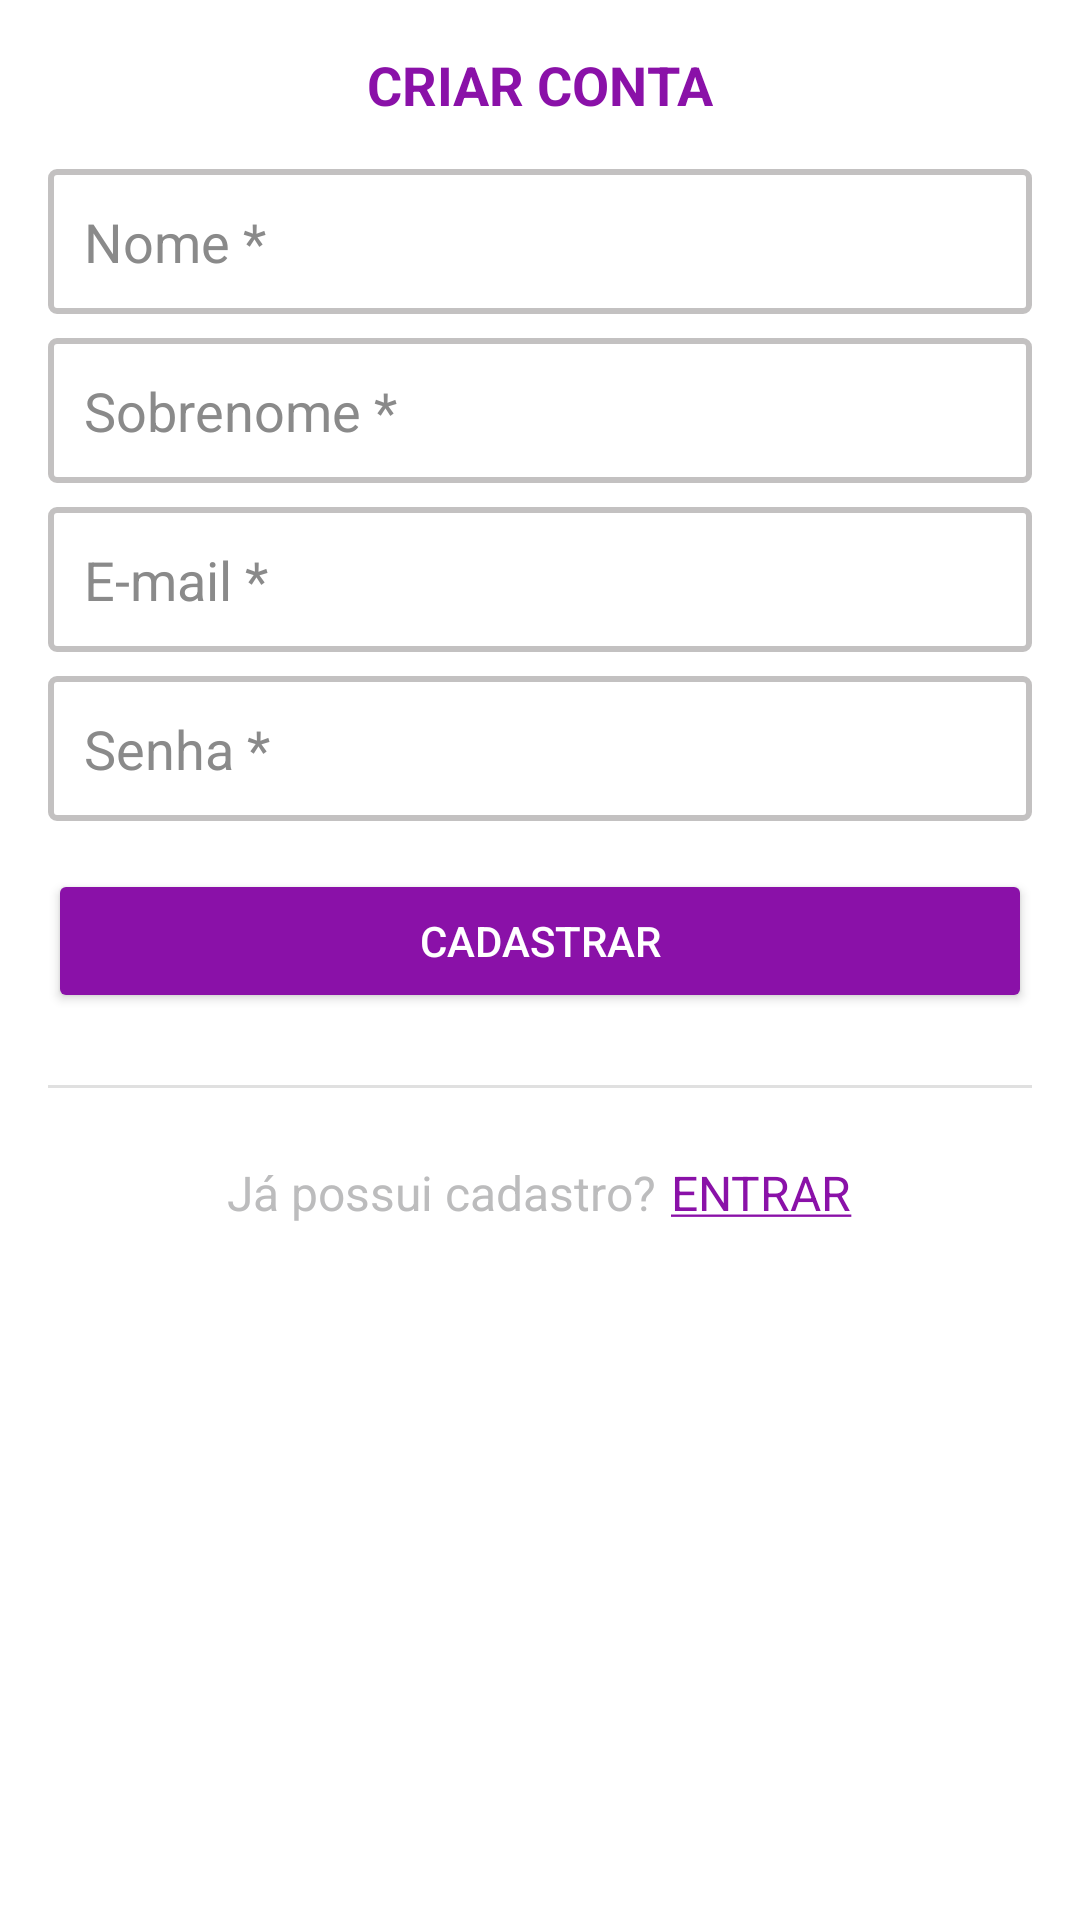

Produce the Android XML layout that renders to this screen, including the resource entries it uses.
<!-- AndroidManifest.xml: application theme Theme.Siboon -->
<!-- res/layout/fragment_signup.xml -->
<LinearLayout
    xmlns:android="http://schemas.android.com/apk/res/android"
    android:layout_width="match_parent"
    android:layout_height="match_parent"
    android:orientation="vertical"
    android:gravity="center_horizontal"
    android:padding="16dp">

    <TextView
        android:layout_width="wrap_content"
        android:layout_height="wrap_content"
        android:text="@string/signup_title"
        android:textStyle="bold"
        android:textColor="@color/app_principal_color"
        android:textSize="18sp"
        android:layout_marginBottom="16dp" />

    <EditText
        android:id="@+id/editTextName"
        android:layout_width="match_parent"
        android:layout_height="wrap_content"
        android:autofillHints=""
        android:hint="@string/signup_et_name"
        android:layout_marginBottom="8dp"
        android:inputType="text"
        android:background="@drawable/sel_input"
        android:textCursorDrawable="@drawable/custom_cursor"
        android:padding="12dp"
        android:textColor="#000000"
        android:textColorHint="#8A8A8A"/>

    <EditText
        android:id="@+id/editTextLastName"
        android:layout_width="match_parent"
        android:layout_height="wrap_content"
        android:autofillHints=""
        android:hint="@string/signup_et_lastname"
        android:layout_marginBottom="8dp"
        android:inputType="text"
        android:background="@drawable/sel_input"
        android:textCursorDrawable="@drawable/custom_cursor"
        android:padding="12dp"
        android:textColor="#000000"
        android:textColorHint="#8A8A8A"/>

    <EditText
        android:id="@+id/editTextEmail"
        android:layout_width="match_parent"
        android:layout_height="wrap_content"
        android:autofillHints=""
        android:hint="@string/signup_et_email"
        android:inputType="textEmailAddress"
        android:layout_marginBottom="8dp"
        android:background="@drawable/sel_input"
        android:textCursorDrawable="@drawable/custom_cursor"
        android:padding="12dp"
        android:textColor="#000000"
        android:textColorHint="#8A8A8A"/>

    <EditText
        android:id="@+id/editTextPasswordSignup"
        android:layout_width="match_parent"
        android:layout_height="wrap_content"
        android:autofillHints=""
        android:hint="@string/signup_et_password"
        android:inputType="textPassword"
        android:layout_marginBottom="16dp"
        android:background="@drawable/sel_input"
        android:textCursorDrawable="@drawable/custom_cursor"
        android:padding="12dp"
        android:textColor="#000000"
        android:textColorHint="#8A8A8A"/>

    <Button
        android:id="@+id/buttonSignup"
        android:layout_width="match_parent"
        android:layout_height="wrap_content"
        android:text="@string/signup_btn_register"
        android:backgroundTint="@color/app_principal_color"
        android:textColor="#FFFFFF"/>

    <com.google.android.material.divider.MaterialDivider
        android:layout_width="wrap_content"
        android:layout_height="wrap_content"
        android:layout_marginTop="24dp"
        android:layout_marginBottom="24dp"
        />

    <LinearLayout
        android:layout_width="match_parent"
        android:layout_height="wrap_content"
        android:gravity="center"
        android:orientation="horizontal">

        <TextView
            android:layout_width="wrap_content"
            android:layout_height="wrap_content"
            android:text="@string/signup_has_registration"
            android:textColor="@color/gray"
            android:textSize="16sp" />

        <TextView
            android:id="@+id/textViewLoginLink"
            android:layout_width="wrap_content"
            android:layout_height="wrap_content"
            android:text="@string/signup_enter"
            android:layout_marginStart="5dp"
            android:textColor="@color/app_principal_color"
            android:textSize="16sp"
            />
    </LinearLayout>
</LinearLayout>
<!-- resources referenced by this layout -->
<resources>
  <color name="app_principal_color">#8A11A8</color>
  <color name="gray">#BCBCBD</color>
  <!-- drawable custom_cursor (drawable) -->
  <?xml version="1.0" encoding="utf-8"?>
  <shape xmlns:android="http://schemas.android.com/apk/res/android" >
      <size android:width="1dp" />
      <solid android:color="@color/app_principal_color"  />
  </shape>
  <!-- drawable sel_input (drawable) -->
  <?xml version="1.0" encoding="utf-8"?>
  <selector xmlns:android="http://schemas.android.com/apk/res/android">
      <item android:drawable="@drawable/border_input_focused" android:state_focused="true"/>
  
      <item android:drawable="@drawable/border_input"/>
  </selector>
  <string name="signup_btn_register">CADASTRAR</string>
  <string name="signup_enter"><u>ENTRAR</u></string>
  <string name="signup_et_email">E-mail *</string>
  <string name="signup_et_lastname">Sobrenome *</string>
  <string name="signup_et_name">Nome *</string>
  <string name="signup_et_password">Senha *</string>
  <string name="signup_has_registration">Já possui cadastro?</string>
  <string name="signup_title">CRIAR CONTA</string>
  <style name="Theme.Siboon" parent="Theme.MaterialComponents.DayNight.DarkActionBar">
          <item name="windowActionBar">false</item>
          <item name="windowNoTitle">true</item>
          
          <item name="colorPrimary">@color/app_principal_color</item>
          <item name="colorPrimaryVariant">@color/purple_700</item>
          <item name="colorOnPrimary">@color/white</item>
          
          <item name="colorSecondary">@color/teal_200</item>
          <item name="colorSecondaryVariant">@color/teal_700</item>
          <item name="colorOnSecondary">@color/black</item>
          
          <item name="android:statusBarColor">?attr/colorPrimaryVariant</item>
          
      </style>
  <!-- drawable border_input_focused (drawable) -->
  <?xml version="1.0" encoding="utf-8"?>
  <shape xmlns:android="http://schemas.android.com/apk/res/android">
      <solid android:color="@android:color/white"/>
      <corners android:radius="2dp"/>
      <stroke
          android:color="@color/app_principal_color"
          android:width="2dp"/>
  </shape>
  <!-- drawable border_input (drawable) -->
  <?xml version="1.0" encoding="utf-8"?>
  <shape xmlns:android="http://schemas.android.com/apk/res/android">
      <solid android:color="@android:color/white"/>
      <corners android:radius="2dp"/>
      <stroke
          android:color="@color/light_gray"
          android:width="2dp"/>
  </shape>
  <color name="purple_700">#FF3700B3</color>
  <color name="white">#FFFFFFFF</color>
  <color name="teal_200">#FF03DAC5</color>
  <color name="teal_700">#FF018786</color>
  <color name="black">#FF000000</color>
  <color name="light_gray">#C3C1C1</color>
</resources>
